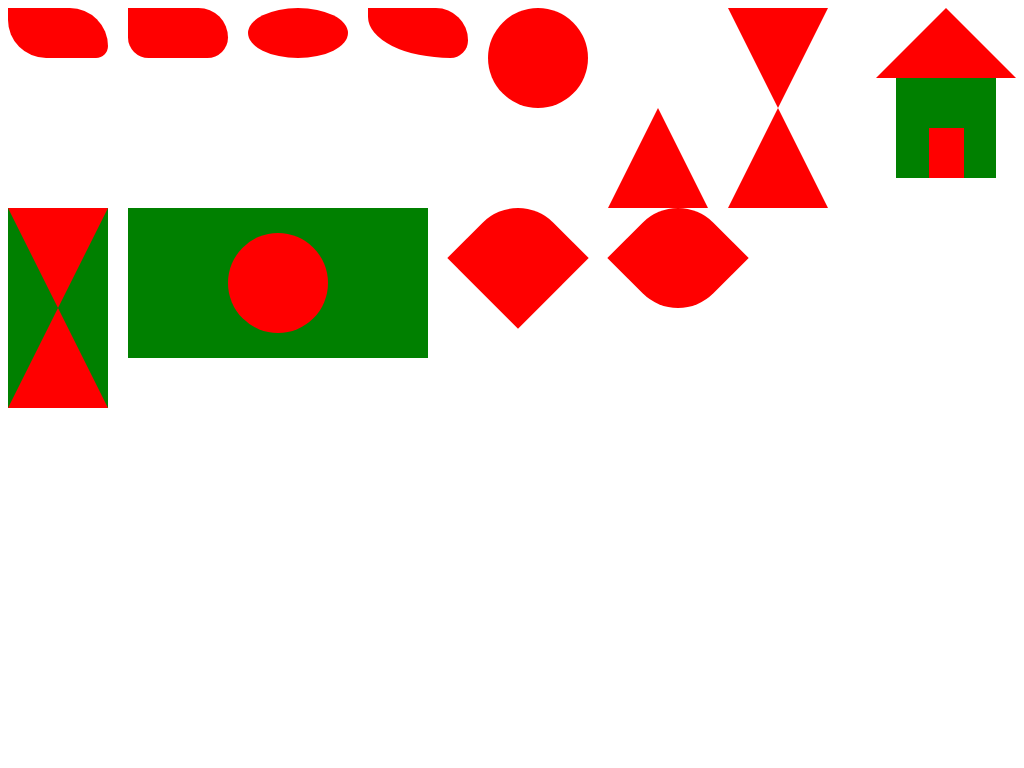

Give the HTML and CSS whose rendering is this image.

<!DOCTYPE html>
<html lang="en">
<head>
    <meta charset="UTF-8">
    <meta name="viewport" content="width=device-width, initial-scale=1.0">
    <title>SHAPES</title>
    <style>
        body{
            display: flex;
        }
        .circle-1{
            height: 50px;
            width: 100px;
            background: red;
            border-radius: 0px 80px 25px 80px;
            margin-right: 20px;
        }
        .circle-2{
            height: 50px;
            width: 100px;
            background: red;
            border-radius: 0px 50px 35px 35px;
            margin-right: 20px;
        }
        .circle-3{
            height: 50px;
            width: 100px;
            background: red;
            border-radius: 50%;
            margin-right: 20px;
        }
        .circle-4{
            height: 50px;
            width: 100px;
            background: red;
            border-radius: 0 42px 23px 108%;
            margin-right: 20px;
        }
        .circle-5{
            height: 100px;
            width: 100px;
            background: red;
            margin-right: 20px;
            border-radius: 50%;
        }
        .triangle-1{
            margin-right: 20px;
            border-left: 50px solid transparent;
            border-right: 50px solid transparent;
            border-bottom: 100px solid red; 
        }
        .triangle-2{
            margin-right: 20px;
            border-left: 50px solid transparent;
            border-right: 50px solid transparent;
            border-bottom: 100px solid red; 
            border-top: 100px solid red; 
        }
        .triangle-3{
            margin-right: 20px;
            border-left: 50px solid green;
            border-right: 50px solid green;
            border-bottom: 100px solid red; 
            border-top: 100px solid red;
        }
        .flag{
            margin-right: 20px;
            background: green;
            width: 300px;
            height: 150px;
            display: flex;
            justify-content: center;
            align-items: center;
        }
        .circle{
            width: 100px;
            height: 100px;
            background: red;
            border-radius: 50%;
        }
        .dimond{
            margin-left: 20px; 
            margin-right: 20px; 
            width: 100px; 
            height: 100px; 
            background-color: red; 
            transform: rotate(45deg);
            border-radius: 50% 0 0 0;
        }
        .dimond-1{
            margin-left: 40px; 
            margin-right: 40px; 
            width: 100px; 
            height: 100px; 
            background-color: red; 
            transform: rotate(45deg);
            border-radius: 50% 0;
        }
        .house-shade{
            width: 0;
            height: 0;
            border-left: 170px solid transparent;
            border-right: 160px solid transparent;
            border-bottom: 150px solid red;
            margin-left: 180px;
        }

</style>

</head>


<body>
    <div style="display: flex; flex-wrap: wrap;">
        <div class="circle-1"></div>
        <div class="circle-2"></div>
        <div class="circle-3"></div>
        <div class="circle-4"></div>
        <div class="circle-5"></div>
        <div class="triangle-1"></div>
        <div class="triangle-2"></div>
        <div class="triangle-3"></div>
        <div class="flag">
            <div class="circle"></div>
        </div>
    
        <div class="dimond"></div>
        <div class="dimond-1"></div>
        
    </div>
    
    <br><br>
    <div>
        <div style=" width: 0;  height: 0; border-right: 70px solid transparent;  border-left: 70px solid transparent; border-bottom: 70px solid red;"></div>
        <div style=" margin-left: 20px; width: 100px; height: 100px; background-color: green; display: flex; justify-content: center; align-items: flex-end;">
            <div style="width: 35px ; height: 50px; background-color: red;"></div>
        </div>
    </div>
   
</body>




</html>
